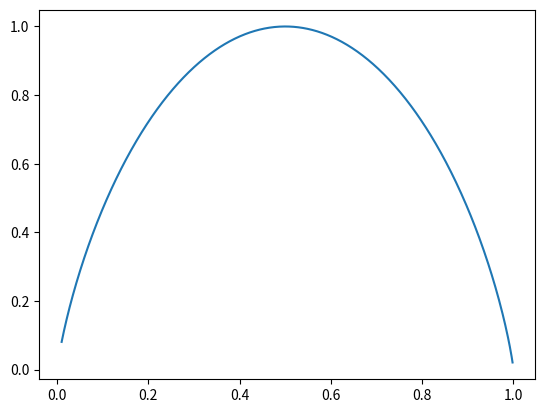

Here is the Python script that generated this plot:
import numpy as np
import matplotlib.pyplot as plt
a=np.arange(0.1,1.,0.001)
En=-(a**2)*np.log2(a**2)-(1-a**2)*np.log2(1-a**2)
plt.plot(a**2,En)
plt.show()
